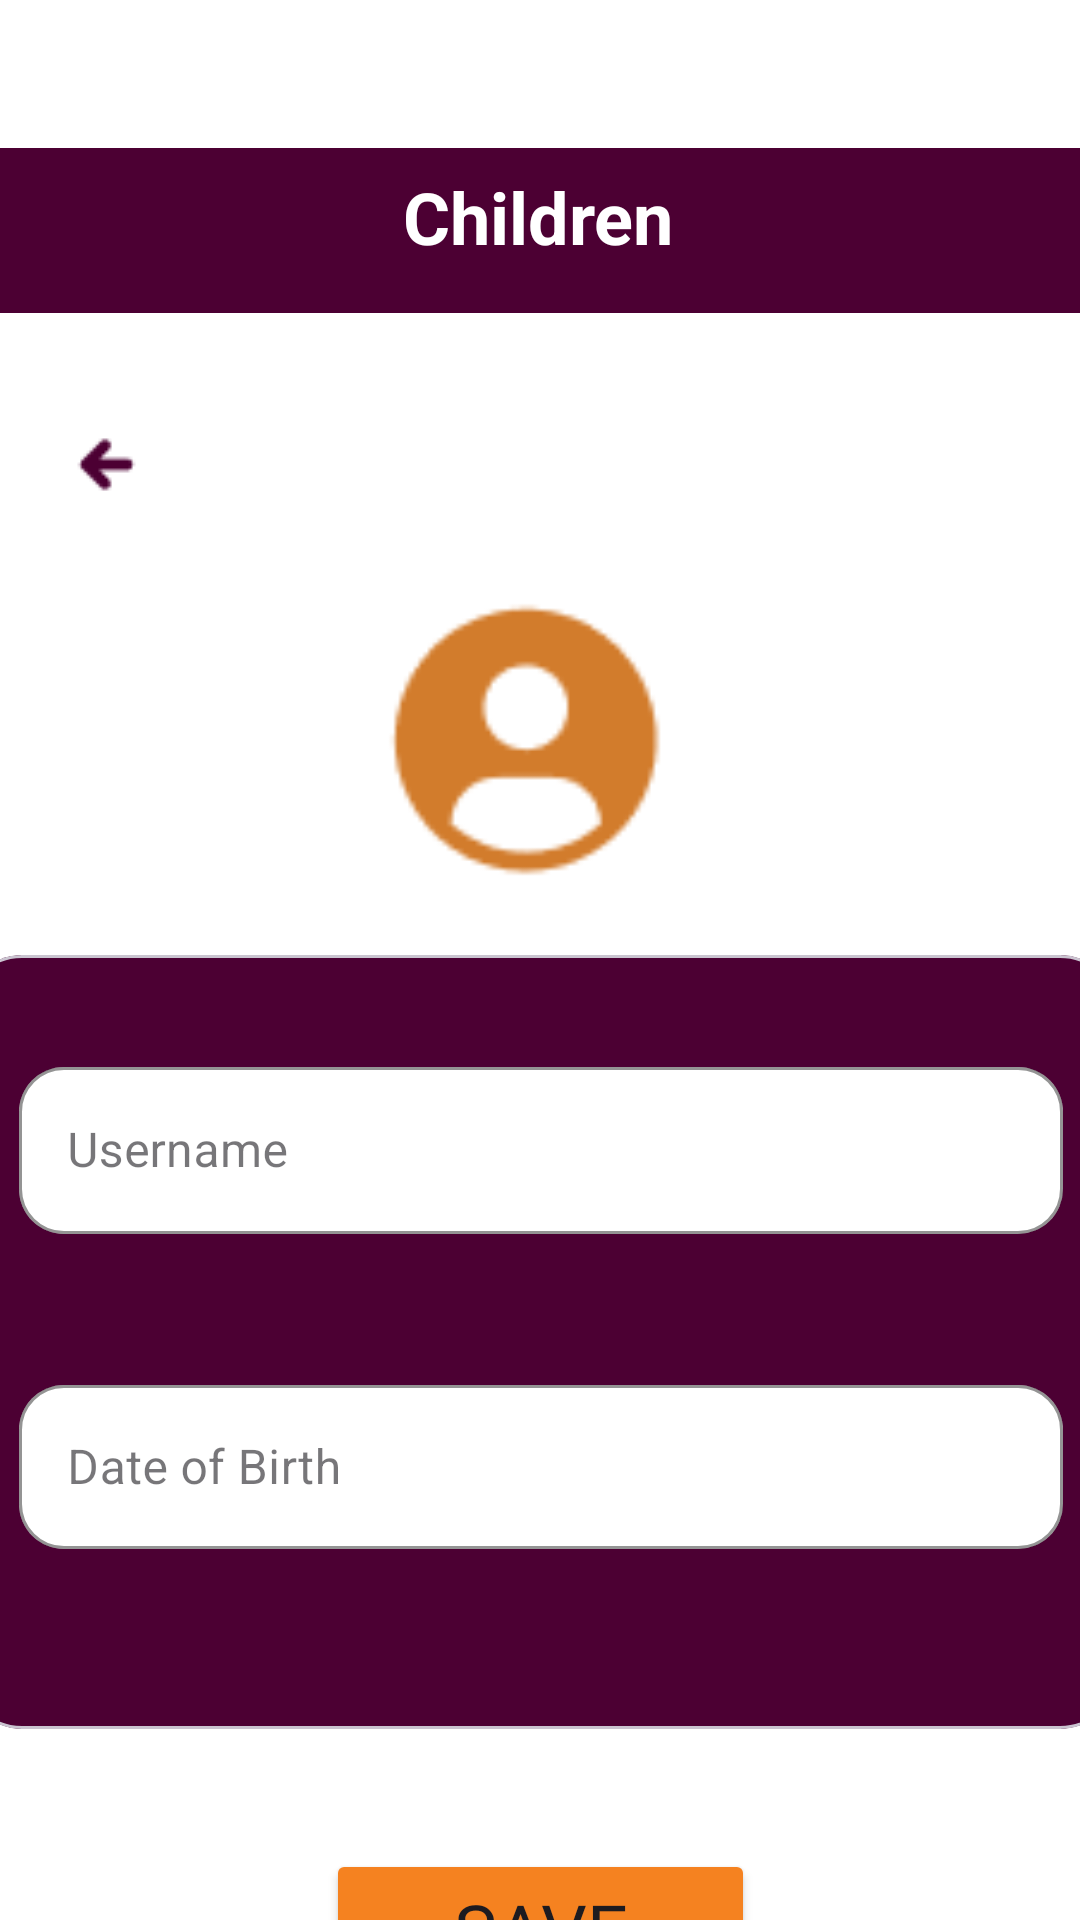

Layout XML and referenced resources for this Android screen:
<!-- AndroidManifest.xml: application theme Theme.TotoSteps -->
<!-- res/layout/activity_child_account.xml -->
<?xml version="1.0" encoding="utf-8"?>
<androidx.constraintlayout.widget.ConstraintLayout xmlns:android="http://schemas.android.com/apk/res/android"
    xmlns:app="http://schemas.android.com/apk/res-auto"
    xmlns:tools="http://schemas.android.com/tools"
    android:id="@+id/main"
    android:background="@color/white"
    android:layout_width="match_parent"
    android:layout_height="match_parent"
    tools:context=".activity.ChildAccountActivity">



    <View
        android:id="@+id/purpleBackground"
        android:layout_width="419dp"
        android:layout_height="55dp"
        android:layout_marginTop="16dp"
        android:background="@color/purple"
        app:layout_constraintBottom_toBottomOf="@id/titleTextView"
        app:layout_constraintEnd_toEndOf="parent"
        app:layout_constraintStart_toStartOf="parent"
        app:layout_constraintTop_toTopOf="parent"
        app:layout_constraintVertical_bias="1.0" />

    <TextView
        android:id="@+id/titleTextView"
        android:layout_width="wrap_content"
        android:layout_height="wrap_content"
        android:layout_marginTop="40dp"
        android:padding="16dp"
        android:text="Children"
        android:textColor="#FFFFFF"
        android:textSize="24sp"
        android:textStyle="bold"
        app:layout_constraintEnd_toEndOf="parent"
        app:layout_constraintHorizontal_bias="0.498"
        app:layout_constraintStart_toStartOf="parent"
        app:layout_constraintTop_toTopOf="parent" />

    <ImageView
        android:id="@+id/backArrow"
        android:layout_width="wrap_content"
        android:layout_height="wrap_content"
        android:layout_marginTop="16dp"
        android:padding="16dp"
        android:src="@drawable/backarrow"
        app:layout_constraintStart_toStartOf="parent"
        app:layout_constraintTop_toBottomOf="@+id/titleTextView" />

    <ImageView
        android:id="@+id/profileIcon"
        android:layout_width="132dp"
        android:layout_height="118dp"
        android:src="@drawable/profile"
        app:layout_constraintEnd_toEndOf="parent"
        app:layout_constraintHorizontal_bias="0.498"
        app:layout_constraintStart_toStartOf="parent"
        app:layout_constraintTop_toBottomOf="@+id/backArrow" />

    <com.google.android.material.card.MaterialCardView
        android:id="@+id/cardView"
        android:layout_width="386dp"
        android:layout_height="258dp"
        android:layout_marginStart="16dp"
        android:layout_marginTop="16dp"
        android:layout_marginEnd="16dp"
        app:cardBackgroundColor="@color/purple"
        app:cardCornerRadius="20dp"
        app:layout_constraintEnd_toEndOf="parent"
        app:layout_constraintStart_toStartOf="parent"
        app:layout_constraintTop_toBottomOf="@id/profileIcon">

        <androidx.constraintlayout.widget.ConstraintLayout
            android:layout_width="match_parent"
            android:layout_height="266dp"
            android:padding="16dp">

            <com.google.android.material.textfield.TextInputLayout
                android:id="@+id/usernameLayout"
                style="@style/Widget.MaterialComponents.TextInputLayout.OutlinedBox"
                android:layout_width="348dp"
                android:layout_height="62dp"
                android:layout_marginTop="16dp"
                android:hint="Username"
                app:boxBackgroundColor="@color/white"
                app:boxCornerRadiusBottomEnd="15dp"
                app:boxCornerRadiusBottomStart="15dp"
                app:boxCornerRadiusTopEnd="15dp"
                app:boxCornerRadiusTopStart="15dp"
                app:boxStrokeColor="#FFFFFF"
                app:hintTextColor="@color/black"
                app:layout_constraintEnd_toEndOf="parent"
                app:layout_constraintStart_toStartOf="parent"
                app:layout_constraintTop_toTopOf="parent">

                <com.google.android.material.textfield.TextInputEditText
                    android:id="@+id/usernameInput"
                    android:layout_width="match_parent"
                    android:layout_height="wrap_content"
                    android:inputType="text"
                    android:textColor="@color/black" />

            </com.google.android.material.textfield.TextInputLayout>

            <com.google.android.material.textfield.TextInputLayout
                android:id="@+id/dateOfBirthLayout"
                style="@style/Widget.MaterialComponents.TextInputLayout.OutlinedBox"
                android:layout_width="348dp"
                android:layout_height="60dp"
                android:layout_marginTop="44dp"
                android:hint="Date of Birth"
                app:boxBackgroundColor="@color/white"
                app:boxCornerRadiusBottomEnd="15dp"
                app:boxCornerRadiusBottomStart="15dp"
                app:boxCornerRadiusTopEnd="15dp"
                app:boxCornerRadiusTopStart="15dp"
                app:boxStrokeColor="#FFFFFF"
                app:endIconDrawable="@drawable/calendar"
                app:endIconMode="custom"
                app:hintTextColor="@color/black"
                app:layout_constraintEnd_toEndOf="parent"
                app:layout_constraintStart_toStartOf="parent"
                app:layout_constraintTop_toBottomOf="@id/usernameLayout">

                <com.google.android.material.textfield.TextInputEditText
                    android:id="@+id/dateOfBirthInput"
                    android:layout_width="match_parent"
                    android:layout_height="wrap_content"
                    android:inputType="date"
                    android:textColor="@color/black" />

            </com.google.android.material.textfield.TextInputLayout>

        </androidx.constraintlayout.widget.ConstraintLayout>

    </com.google.android.material.card.MaterialCardView>

    <Button
        android:id="@+id/saveButton"
        android:layout_width="143dp"
        android:layout_height="53dp"
        android:layout_marginTop="40dp"
        android:backgroundTint="@color/orange"
        android:fontFamily="@font/nunito_black"
        android:text="Save"
        android:textSize="24dp"
        app:layout_constraintEnd_toEndOf="parent"
        app:layout_constraintStart_toStartOf="parent"
        app:layout_constraintTop_toBottomOf="@+id/cardView" />


</androidx.constraintlayout.widget.ConstraintLayout>
<!-- resources referenced by this layout -->
<resources>
  <color name="black">#FF000000</color>
  <color name="orange">#F58220</color>
  <color name="purple">#4C0033</color>
  <color name="white">#FFFFFFFF</color>
  <!-- drawable backarrow: png bitmap (drawable, 537 bytes) -->
  <!-- drawable profile: png bitmap (drawable, 1784 bytes) -->
  <style name="Theme.TotoSteps" parent="Base.Theme.TotoSteps" />
  <style name="Base.Theme.TotoSteps" parent="Theme.Material3.DayNight.NoActionBar">
          
          
      </style>
</resources>
